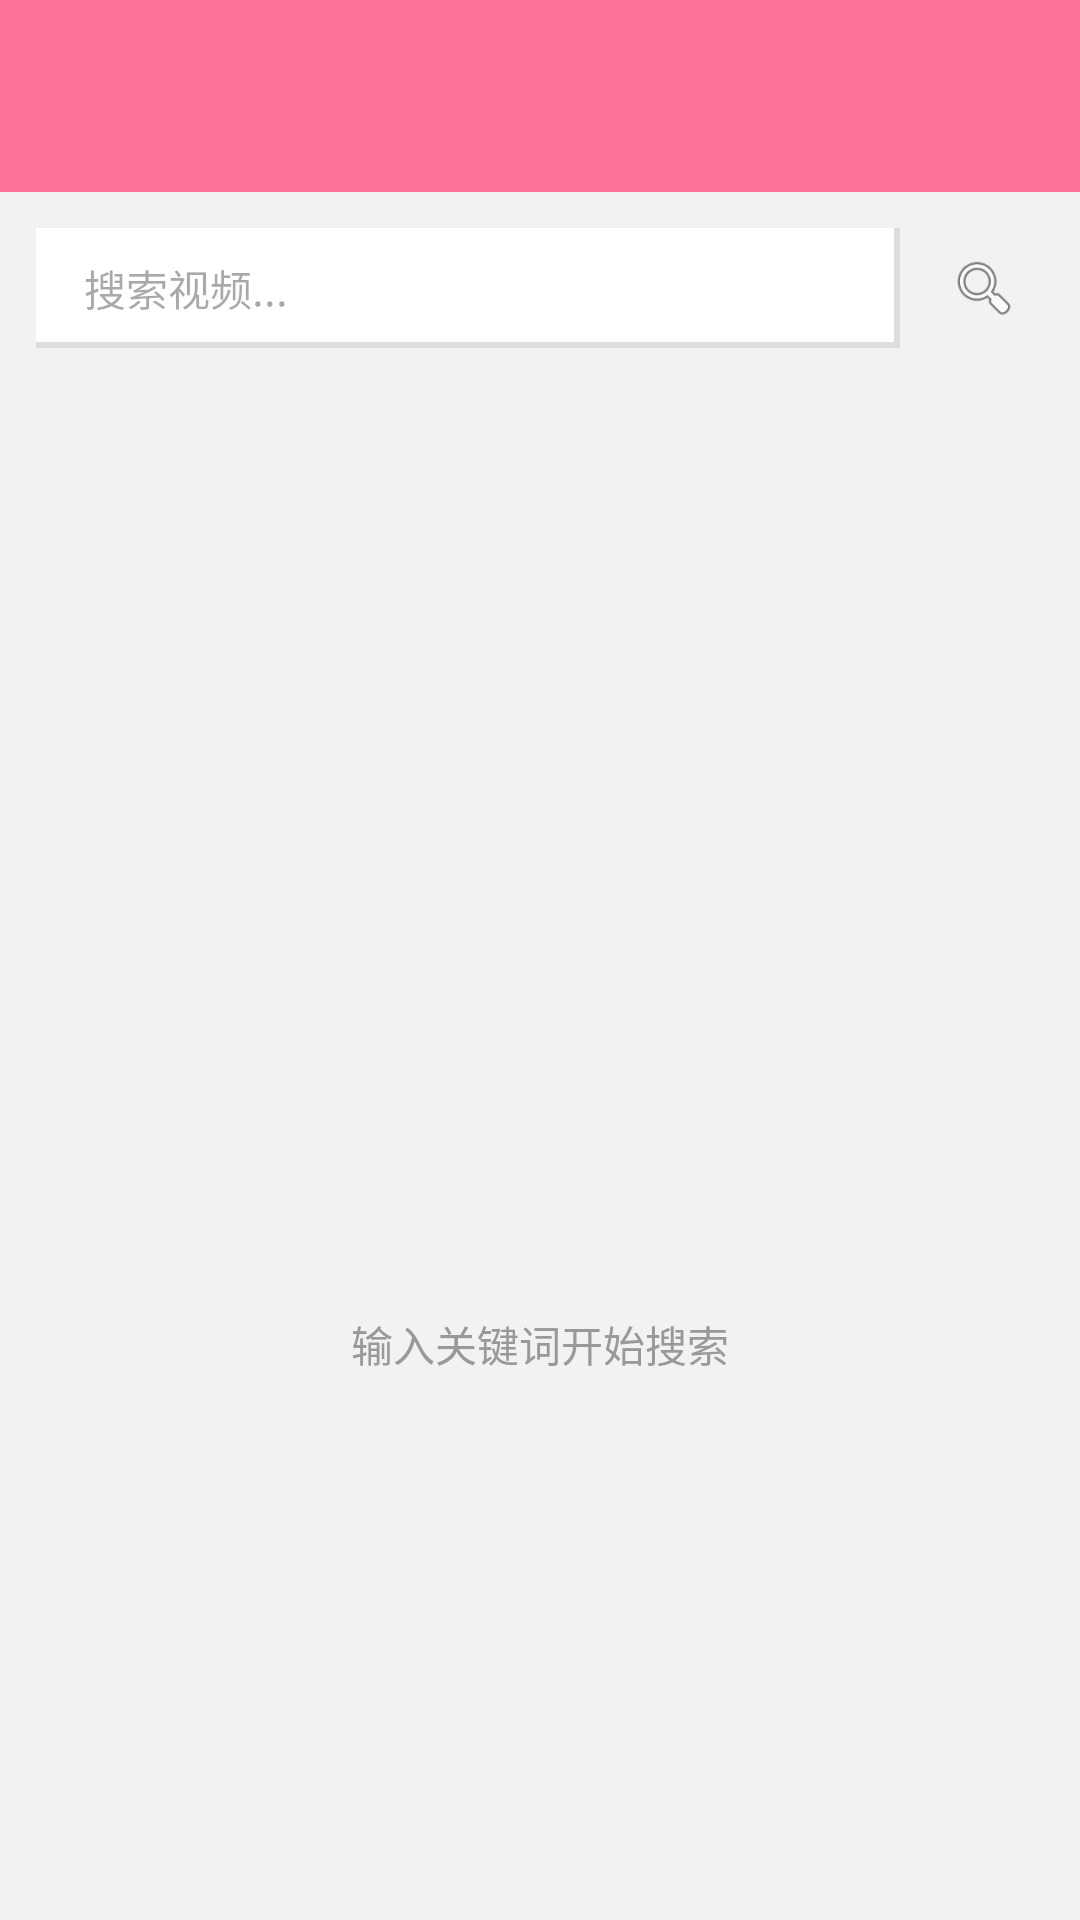

Here is an Android app screen rendered from its layout file. Give the layout XML and the strings, colors and styles it references.
<!-- AndroidManifest.xml: application theme Theme.BiliClient -->
<!-- res/layout/activity_search.xml -->
<?xml version="1.0" encoding="utf-8"?>
<LinearLayout xmlns:android="http://schemas.android.com/apk/res/android"
    xmlns:app="http://schemas.android.com/apk/res-auto"
    android:layout_width="match_parent"
    android:layout_height="match_parent"
    android:orientation="vertical"
    android:background="#F2F2F2">

    <androidx.appcompat.widget.Toolbar
        android:id="@+id/toolbar"
        android:layout_width="match_parent"
        android:layout_height="?attr/actionBarSize"
        android:background="#FB7299"
        app:titleTextColor="@android:color/white" />

    
    <LinearLayout
        android:layout_width="match_parent"
        android:layout_height="wrap_content"
        android:orientation="horizontal"
        android:padding="12dp"
        android:background="#F2F2F2">

        <EditText
            android:id="@+id/searchInput"
            android:layout_width="0dp"
            android:layout_height="40dp"
            android:layout_weight="1"
            android:background="@drawable/bg_search_input_old"
            android:paddingStart="16dp"
            android:paddingEnd="16dp"
            android:hint="搜索视频..."
            android:textSize="14sp"
            android:imeOptions="actionSearch"
            android:inputType="text" />

        <ImageView
            android:id="@+id/clearBtn"
            android:layout_width="24dp"
            android:layout_height="24dp"
            android:layout_gravity="center"
            android:layout_marginStart="8dp"
            android:src="@android:drawable/ic_menu_close_clear_cancel"
            android:visibility="gone"
            android:contentDescription="清空" />

        <ImageView
            android:id="@+id/searchBtn"
            android:layout_width="40dp"
            android:layout_height="40dp"
            android:layout_marginStart="8dp"
            android:src="@android:drawable/ic_menu_search"
            android:background="?attr/selectableItemBackground"
            android:padding="8dp"
            android:contentDescription="搜索" />

    </LinearLayout>

    <androidx.recyclerview.widget.RecyclerView
        android:id="@+id/recyclerView"
        android:layout_width="match_parent"
        android:layout_height="0dp"
        android:layout_weight="1"
        android:padding="4dp"
        android:clipToPadding="false"
        android:background="#F2F2F2" />

    <TextView
        android:id="@+id/emptyText"
        android:layout_width="match_parent"
        android:layout_height="match_parent"
        android:gravity="center"
        android:text="输入关键词开始搜索"
        android:textColor="#999999"
        android:textSize="14sp"
        android:visibility="visible" />

    <ProgressBar
        android:id="@+id/loadingMore"
        android:layout_width="wrap_content"
        android:layout_height="wrap_content"
        android:layout_gravity="center"
        android:visibility="gone" />

</LinearLayout>
<!-- resources referenced by this layout -->
<resources>
  <!-- drawable bg_search_input_old (drawable) -->
  <?xml version="1.0" encoding="utf-8"?>
  <layer-list xmlns:android="http://schemas.android.com/apk/res/android">
      
      <item>
          <shape>
              <solid android:color="#DDDDDD"/>
              <corners android:radius="0dp"/>
          </shape>
      </item>
      
      <item
          android:bottom="2dp"
          android:right="2dp">
          <shape>
              <solid android:color="#FFFFFF"/>
              <corners android:radius="0dp"/>
          </shape>
      </item>
  </layer-list>
  <style name="Theme.BiliClient" parent="Base.Theme.BiliClient" />
  <style name="Base.Theme.BiliClient" parent="Theme.Material3.DayNight.NoActionBar">
          
          
      </style>
</resources>
